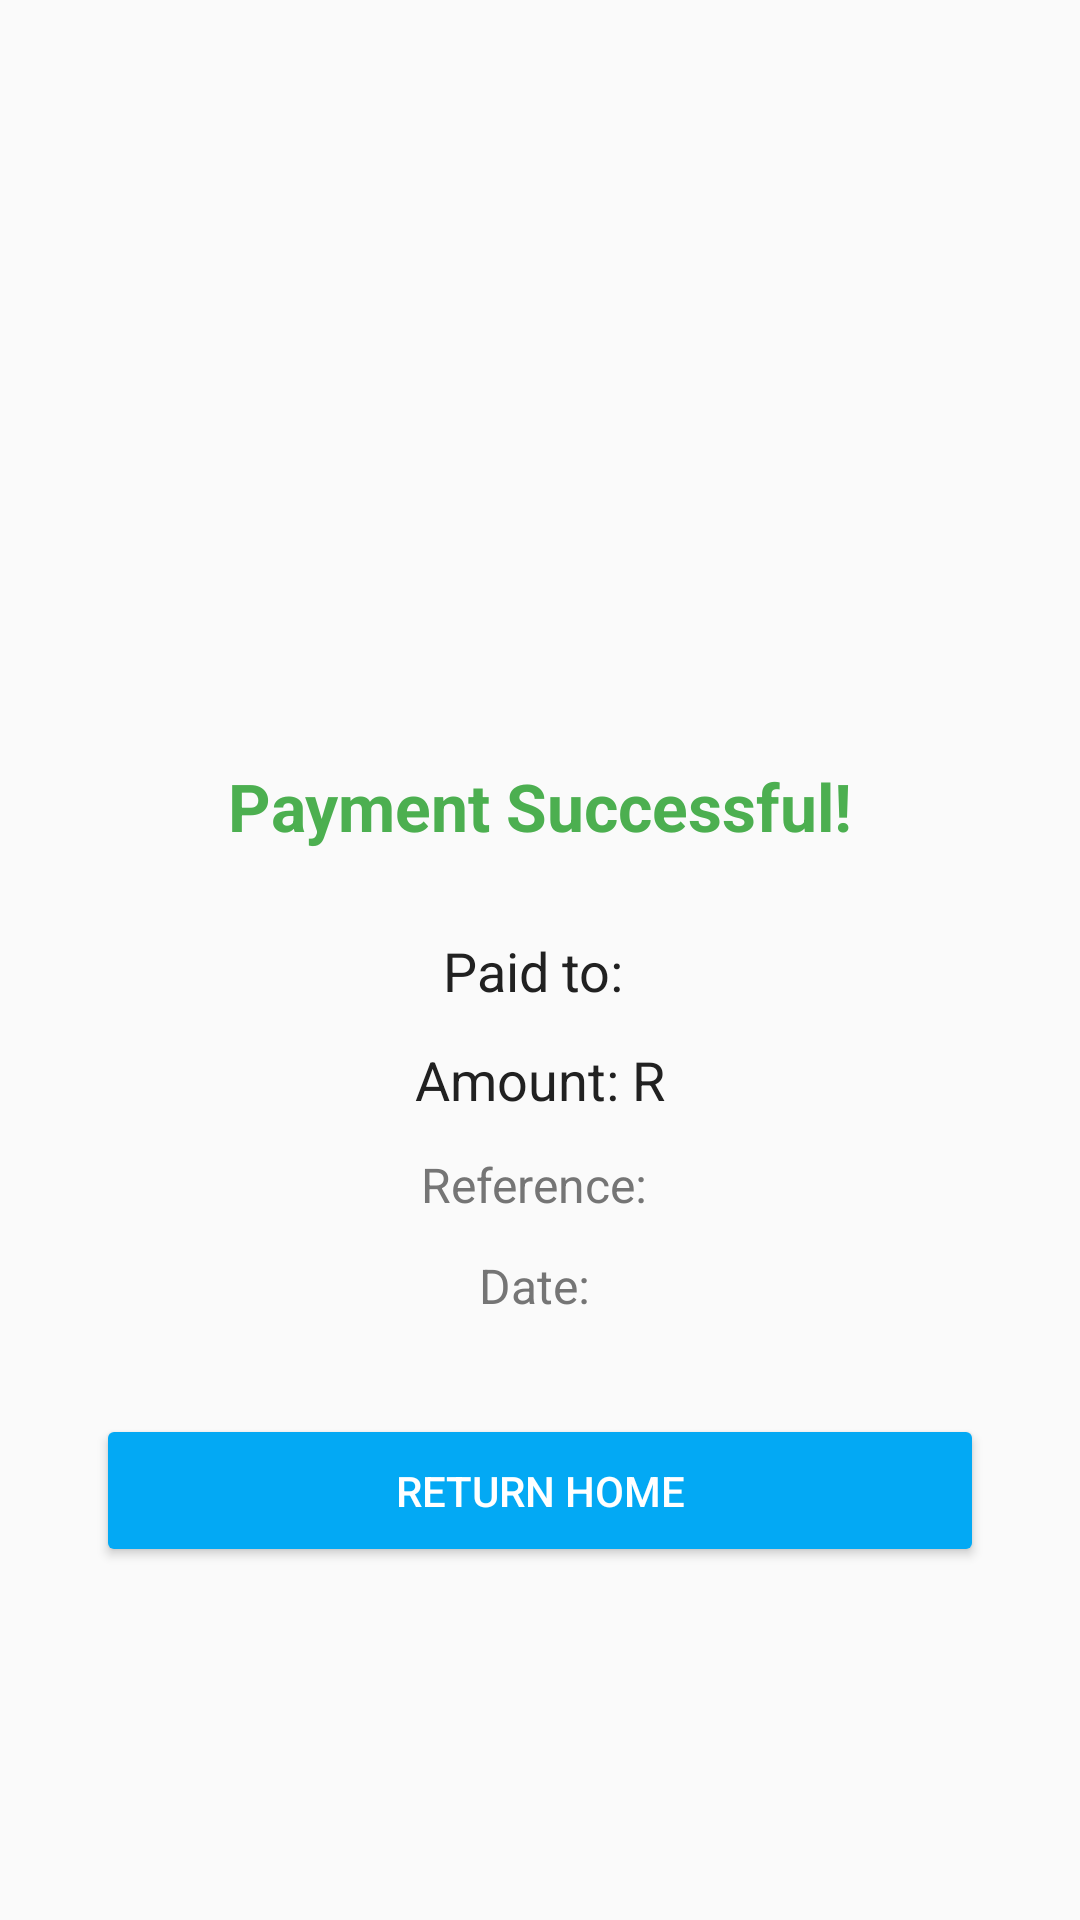

Reconstruct the res/layout file that produces this screen, plus the resources it refers to.
<!-- AndroidManifest.xml: application theme Theme.KovsiesBanking -->
<!-- res/layout/activity_success.xml -->
<?xml version="1.0" encoding="utf-8"?>
<androidx.constraintlayout.widget.ConstraintLayout xmlns:android="http://schemas.android.com/apk/res/android"
    android:layout_width="match_parent"
    android:layout_height="match_parent"
    android:background="#FAFAFA"
    xmlns:tools="http://schemas.android.com/tools"
    xmlns:app="http://schemas.android.com/apk/res-auto"
    tools:context=".user.SuccessActivity">

    <ImageView
        android:id="@+id/img_success_icon"
        android:layout_width="150dp"
    android:layout_height="150dp"
    android:src="@drawable/payment_success"
    android:contentDescription="Success Icon"
    app:layout_constraintTop_toTopOf="parent"
    app:layout_constraintStart_toStartOf="parent"
    app:layout_constraintEnd_toEndOf="parent"
    android:layout_marginTop="80dp"
    app:tint="#4CAF50" />

    
    <TextView
        android:id="@+id/tv_confirmation_message"
        android:layout_width="wrap_content"
        android:layout_height="wrap_content"
        android:text="Payment Successful!"
        android:textSize="22sp"
        android:textStyle="bold"
        android:textColor="#4CAF50"
        app:layout_constraintTop_toBottomOf="@id/img_success_icon"
        app:layout_constraintStart_toStartOf="parent"
        app:layout_constraintEnd_toEndOf="parent"
        android:layout_marginTop="24dp" />


    <TextView
        android:id="@+id/txt_beneficiary"
        android:layout_width="wrap_content"
        android:layout_height="wrap_content"
        android:text="Paid to: "
        android:textSize="18sp"
        android:textColor="#212121"
        app:layout_constraintTop_toBottomOf="@id/tv_confirmation_message"
        app:layout_constraintStart_toStartOf="parent"
        app:layout_constraintEnd_toEndOf="parent"
        android:layout_marginTop="28dp" />

    
    <TextView
        android:id="@+id/txt_payment_amount"
        android:layout_width="wrap_content"
        android:layout_height="wrap_content"
        android:text="Amount: R"
        android:textSize="18sp"
        android:textColor="#212121"
        app:layout_constraintTop_toBottomOf="@id/txt_beneficiary"
        app:layout_constraintStart_toStartOf="parent"
        app:layout_constraintEnd_toEndOf="parent"
        android:layout_marginTop="12dp"/>

    
    <TextView
        android:id="@+id/txt_reference"
        android:layout_width="wrap_content"
        android:layout_height="wrap_content"
        android:text="Reference: "
        android:textSize="16sp"
        android:textColor="#757575"
        app:layout_constraintTop_toBottomOf="@id/txt_payment_amount"
        app:layout_constraintStart_toStartOf="parent"
        app:layout_constraintEnd_toEndOf="parent"
        android:layout_marginTop="12dp" />

    
    <TextView
        android:id="@+id/txt_date_time"
        android:layout_width="wrap_content"
        android:layout_height="wrap_content"
        android:text="Date: "
        android:textSize="16sp"
        android:textColor="#757575"
        app:layout_constraintTop_toBottomOf="@id/txt_reference"
        app:layout_constraintStart_toStartOf="parent"
        app:layout_constraintEnd_toEndOf="parent"
        android:layout_marginTop="12dp" />

    
    <Button
        android:id="@+id/btn_return_homee"
        android:layout_width="0dp"
        android:layout_height="wrap_content"
        android:text="Return Home"
        android:textColor="#FFFFFF"
        android:backgroundTint="#03A9F4"
        android:layout_marginTop="32dp"
        app:layout_constraintTop_toBottomOf="@id/txt_date_time"
        app:layout_constraintStart_toStartOf="parent"
        app:layout_constraintEnd_toEndOf="parent"
        android:layout_marginStart="32dp"
        android:layout_marginEnd="32dp"
        android:padding="16dp" />

</androidx.constraintlayout.widget.ConstraintLayout>
<!-- resources referenced by this layout -->
<resources>
  <style name="Theme.KovsiesBanking" parent="Base.Theme.KovsiesBanking" />
  <style name="Base.Theme.KovsiesBanking" parent="Theme.Material3.DayNight.NoActionBar">
          
          
      </style>
</resources>
